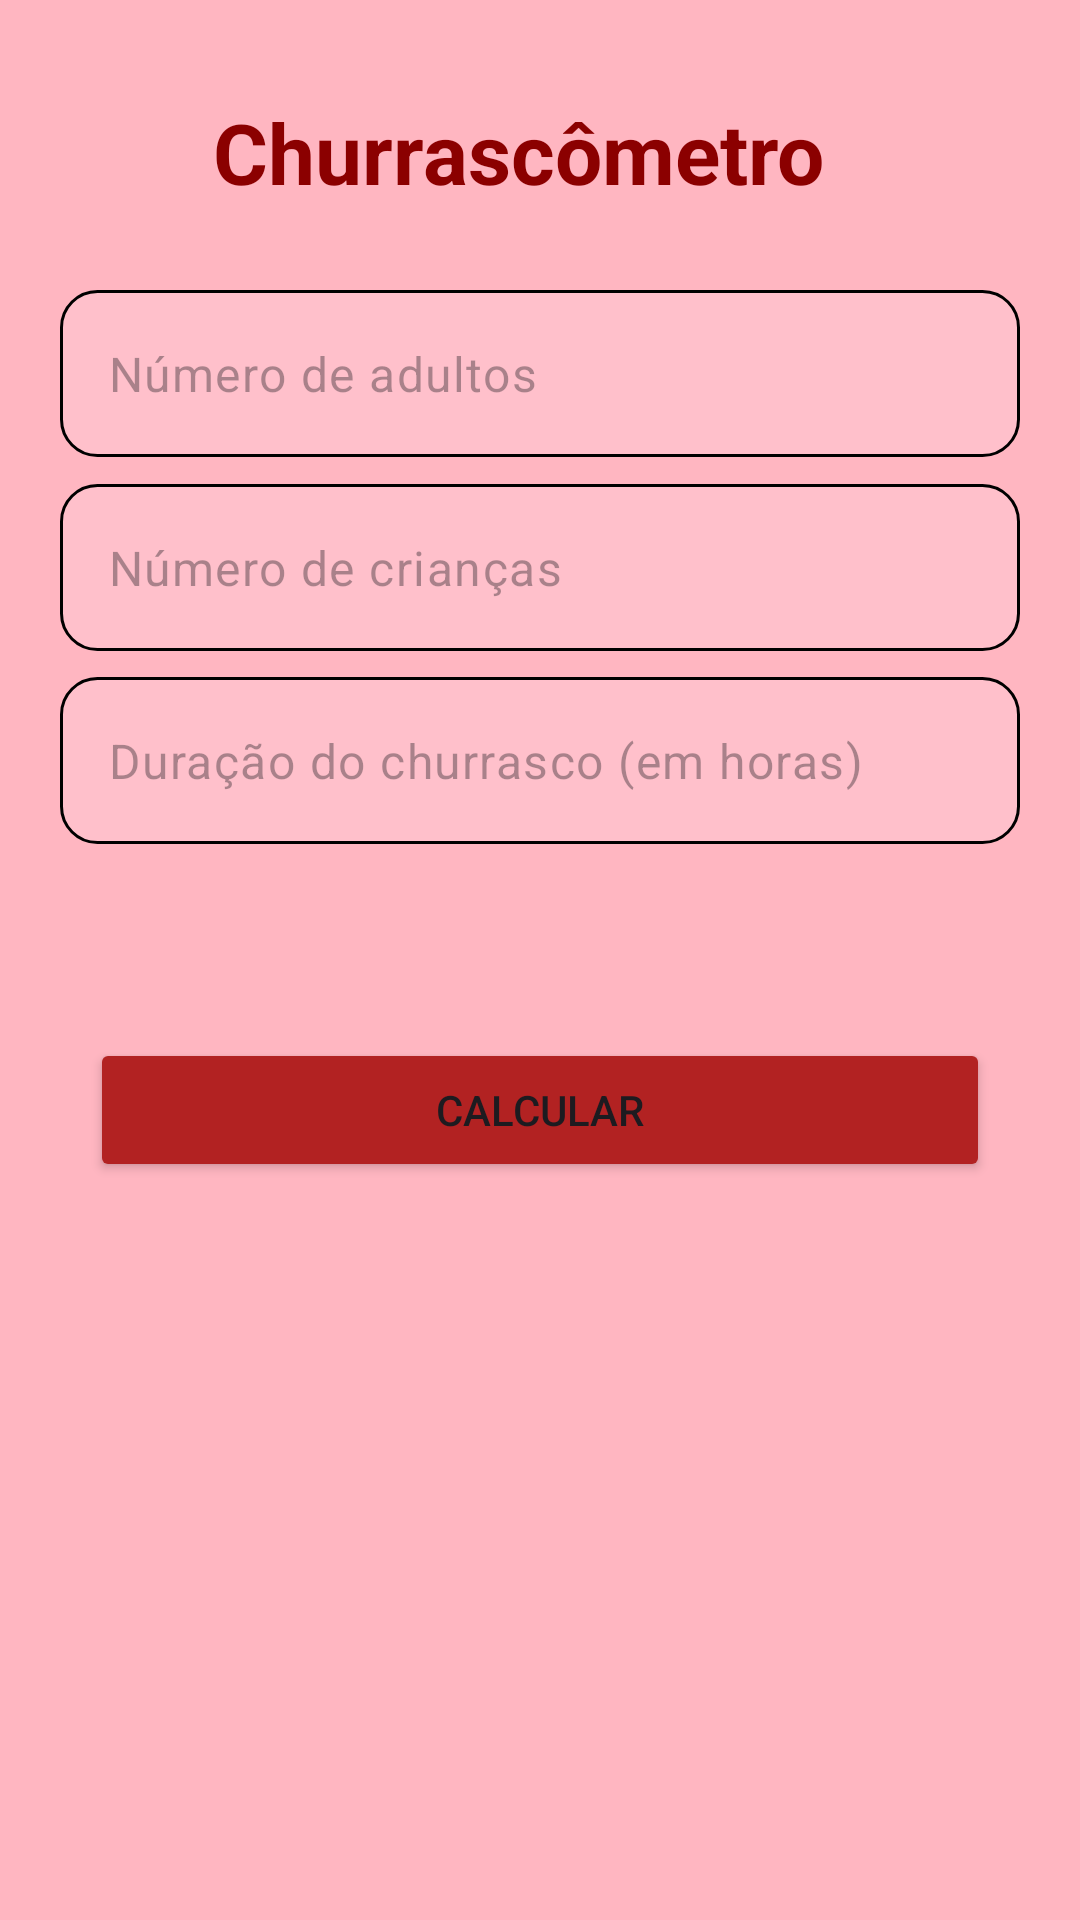

The Android layout XML behind this screen, and the referenced resources:
<!-- AndroidManifest.xml: application theme Theme.Churrascômetro -->
<!-- res/layout/activity_main.xml -->
<?xml version="1.0" encoding="utf-8"?>
<androidx.constraintlayout.widget.ConstraintLayout xmlns:android="http://schemas.android.com/apk/res/android"
    xmlns:app="http://schemas.android.com/apk/res-auto"
    xmlns:tools="http://schemas.android.com/tools"
    android:id="@+id/main"
    android:layout_width="match_parent"
    android:layout_height="match_parent"
    android:background="@color/principal"
    tools:context=".MainActivity">

    <TextView
        android:id="@+id/Text_principal"
        android:layout_width="wrap_content"
        android:layout_height="wrap_content"
        android:text="Churrascômetro"
        android:textSize="28dp"
        android:textColor="@color/text"
        android:textStyle="bold"
        app:layout_constraintBottom_toBottomOf="parent"
        app:layout_constraintEnd_toEndOf="parent"
        app:layout_constraintHorizontal_bias="0.455"
        app:layout_constraintStart_toStartOf="parent"
        app:layout_constraintTop_toTopOf="parent"
        app:layout_constraintVertical_bias="0.053" />


    <com.google.android.material.textfield.TextInputLayout
        android:id="@+id/ipttext_adultos"
        android:layout_width="match_parent"
        android:layout_height="wrap_content"
        app:layout_constraintStart_toStartOf="parent"
        app:layout_constraintEnd_toEndOf="parent"
        app:layout_constraintBottom_toBottomOf="@id/iptText_crianças"
        app:layout_constraintTop_toTopOf="@id/Text_principal"
        app:hintEnabled="false"
        android:layout_marginBottom="0dp"
        android:layout_marginStart="20dp"
        android:layout_marginEnd="20dp"
        tools:layout_editor_absoluteX="1dp"
        tools:layout_editor_absoluteY="271dp">

        <com.google.android.material.textfield.TextInputEditText
            android:id="@+id/edt_adultos"
            android:layout_width="match_parent"
            android:layout_height="wrap_content"
            android:hint="Número de adultos"
            android:maxLength="3"
            android:inputType="numberDecimal"
            android:background="@drawable/rounded_bg"/>

    </com.google.android.material.textfield.TextInputLayout>

    <com.google.android.material.textfield.TextInputLayout
        android:id="@+id/iptText_crianças"
        android:layout_width="match_parent"
        android:layout_height="wrap_content"
        app:layout_constraintStart_toStartOf="parent"
        app:layout_constraintEnd_toEndOf="parent"
        app:layout_constraintTop_toTopOf="@id/ipttext_adultos"
        app:layout_constraintBottom_toBottomOf="@id/iptText_duração"
        app:hintEnabled="false"
        android:layout_marginBottom="0dp"
        android:layout_marginStart="20dp"
        android:layout_marginEnd="20dp"
        tools:layout_editor_absoluteX="1dp"
        tools:layout_editor_absoluteY="314dp">

        <com.google.android.material.textfield.TextInputEditText
            android:id="@+id/edt_crianças"
            android:layout_width="match_parent"
            android:layout_height="wrap_content"
            android:hint="Número de crianças"
            android:maxLength="3"
            android:inputType="numberDecimal"
            android:background="@drawable/rounded_bg"/>

    </com.google.android.material.textfield.TextInputLayout>

    <com.google.android.material.textfield.TextInputLayout
        android:id="@+id/iptText_duração"
        android:layout_width="match_parent"
        android:layout_height="wrap_content"
        app:layout_constraintStart_toStartOf="parent"
        app:layout_constraintEnd_toEndOf="parent"
        app:layout_constraintTop_toTopOf="@id/iptText_crianças"
        app:layout_constraintBottom_toTopOf="@id/button_calcular"
        app:hintEnabled="false"
        android:layout_marginBottom="0dp"
        android:layout_marginStart="20dp"
        android:layout_marginEnd="20dp"
        tools:layout_editor_absoluteX="1dp"
        tools:layout_editor_absoluteY="408dp">

        <com.google.android.material.textfield.TextInputEditText
            android:id="@+id/edt_duração"
            android:layout_width="match_parent"
            android:layout_height="wrap_content"
            android:hint="Duração do churrasco (em horas)"
            android:maxLength="2"
            android:inputType="numberDecimal"
            android:background="@drawable/rounded_bg"/>

    </com.google.android.material.textfield.TextInputLayout>

    <Button
        android:id="@+id/button_calcular"
        android:layout_width="match_parent"
        android:layout_height="wrap_content"
        android:text="Calcular"
        android:layout_marginStart="30dp"
        android:layout_marginEnd="30dp"
        app:layout_constraintBottom_toBottomOf="parent"
        app:layout_constraintEnd_toEndOf="parent"
        app:layout_constraintStart_toStartOf="parent"
        app:layout_constraintTop_toTopOf="parent"
        android:backgroundTint="@color/Botao"
        android:layout_marginTop="100dp" />


</androidx.constraintlayout.widget.ConstraintLayout>
<!-- resources referenced by this layout -->
<resources>
  <color name="Botao">#B22222</color>
  <color name="principal">#FFB6C1</color>
  <color name="text">#8B0000</color>
  <!-- drawable rounded_bg (drawable) -->
  <?xml version="1.0" encoding="utf-8"?>
  <shape xmlns:android="http://schemas.android.com/apk/res/android">
  
      <solid android:color="#FFC0CB" />
      <corners android:radius="12dp"/>
      <stroke android:color="@color/black"
              android:width="1dp"/>
  
  </shape>
  <style name="Theme.Churrascômetro" parent="Base.Theme.Churrascômetro" />
  <color name="black">#FF000000</color>
  <style name="Base.Theme.Churrascômetro" parent="Theme.Material3.DayNight.NoActionBar">
          
          
      </style>
</resources>
